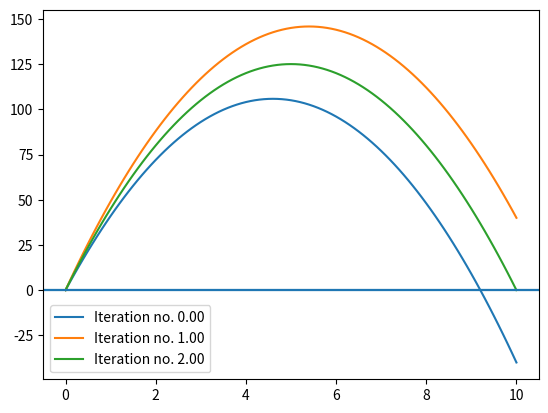

The script that saved this image:
#!/usr/bin/env python3
# -*- coding: utf-8 -*-
"""
Created on Fri Apr 17 01:23:50 2020

[redacted]
"""

#!/usr/bin/env python3
# -*- coding: utf-8 -*-
"""
Created on Thu Apr 16 23:30:37 2020

[redacted]
"""

import numpy as np
import matplotlib.pyplot as plt
#range
a=0
b=10

N=100  #no. of grid points
m=2   #order of equation

h=(b-a)/N
x=np.zeros(N+1)
x=a
y=np.zeros((N+1,m))   #stores value of solution at grid N+1 grid points for m different variables
u=np.zeros(m)    # local array to store values at intermediate steps of loops

u[0]=y[0][0]=0  #boundary condition at one end
u[1]=e=46     # random guess to the initial condition for the y'
c=0  # boundary condition at other end

#z=np.zeros((N+1,3))   # array to store the 3 candidate solution, which is needed to plot
#w=np.zeros((N+1,3))   # array to store the 3 candidate solution, which is needed to plot
k=0  
ph=10 #local variable which carry the value of error at iteration within loop
AERR=0.0001  # max error at other boundary

#Initialisation (some version show error if we don't initialise)
K1=np.zeros(m)
K2=np.zeros(m)
K3=np.zeros(m)
K4=np.zeros(m)
phi=np.zeros(50)  # local array which stores the value of error at boundary point, 
                    #this has been used in sencant method.
                    # Here arguement is the maximum no. of iteration to find the true intial condition for y'
t=np.arange(a,b+h,h)
def f(x,u1,u2,j):
    if(j==0):
        return u2
    elif(j==1):
        return -10#2*u2-u1+x*(np.exp(x)-1)

while(abs(ph)>AERR):        # loop to find the correct initial condition for y' 
   
    for i in range(1,N+1):          #Runge-Kutta 4th order to find sol for any given initial condition for y'
        for j in range(0,m):
            K1[j]=h*f(x,u[0],u[1],j)
        for j in range(0,m):
            K2[j]=h*f(x+h/2,u[0]+K1[0]/2,u[1]+K1[1]/2,j)
        for j in range(0,m):
            K3[j]=h*f(x+h/2,u[0]+K2[0]/2,u[1]+K2[1]/2,j)
        for j in range(0,m):
            K4[j]=h*f(x+h,u[0]+K3[0],u[1]+K3[1],j)
        for j in range(0,m):
            u[j]=u[j]+(K1[j]+2*(K2[j]+K3[j])+K4[j])/6
            y[i][j]=u[j]
        x=a+i*h
    
    plt.plot(t,y[:,0],label=str("Iteration no. %.2f" % k))      # printing the value of y
    plt.axhline(0)
    plt.legend()
    
    #for i in range(1,N+1):     #this loop is used just to plot 5 candidate solution 
       # z[i][k]=y[i][0]
    
    phi[k]=y[N][0]-c   #error at boundary value
    ph=phi[k]
    k=k+1
    if k<2:
        u[0]=y[0][0]=0
        u[1]=r=54      # 2nd random guess of initial value of y' (since we are using secant method which require 2 initial guess)
        x=a
        
    else :
        u[0]=0
        u[1]=r-((r-e)*phi[k-1])/(phi[k-1]-phi[k-2])         #secant method to solve y(b,t)-c=0 i.e. to find correct t(initial value for y')
        e=r
        r=u[1]
        x=a
        
plt.show()
print("Total number of iteration taken to converge within Tolerance=1e-4 are =",k)

"""
plt.plot(t,w[:,0],marker='o',markersize=1.5)       #these were used to obtain extra candidate for the solution ,since this method converge in just 3 iteration.
plt.plot(t,w[:,1],marker='o',markersize=2)
plt.plot(t,w[:,2],'o',markersize=2,label='numerically true solution')
plt.plot(t,z[:,0],marker='o',markersize=2)
plt.plot(t,z[:,1],marker='o',markersize=2)
plt.plot(t,-5*t*t+50*t,label='Analytical solution')
plt.title("Five candidate solution for shooting method")
plt.axhline(0)
plt.xlabel("time (t)")
plt.ylabel("x (t)")
plt.legend()
#plt.savefig('Q5graph.pdf',dpi=1000)
plt.show()
  
"""  
